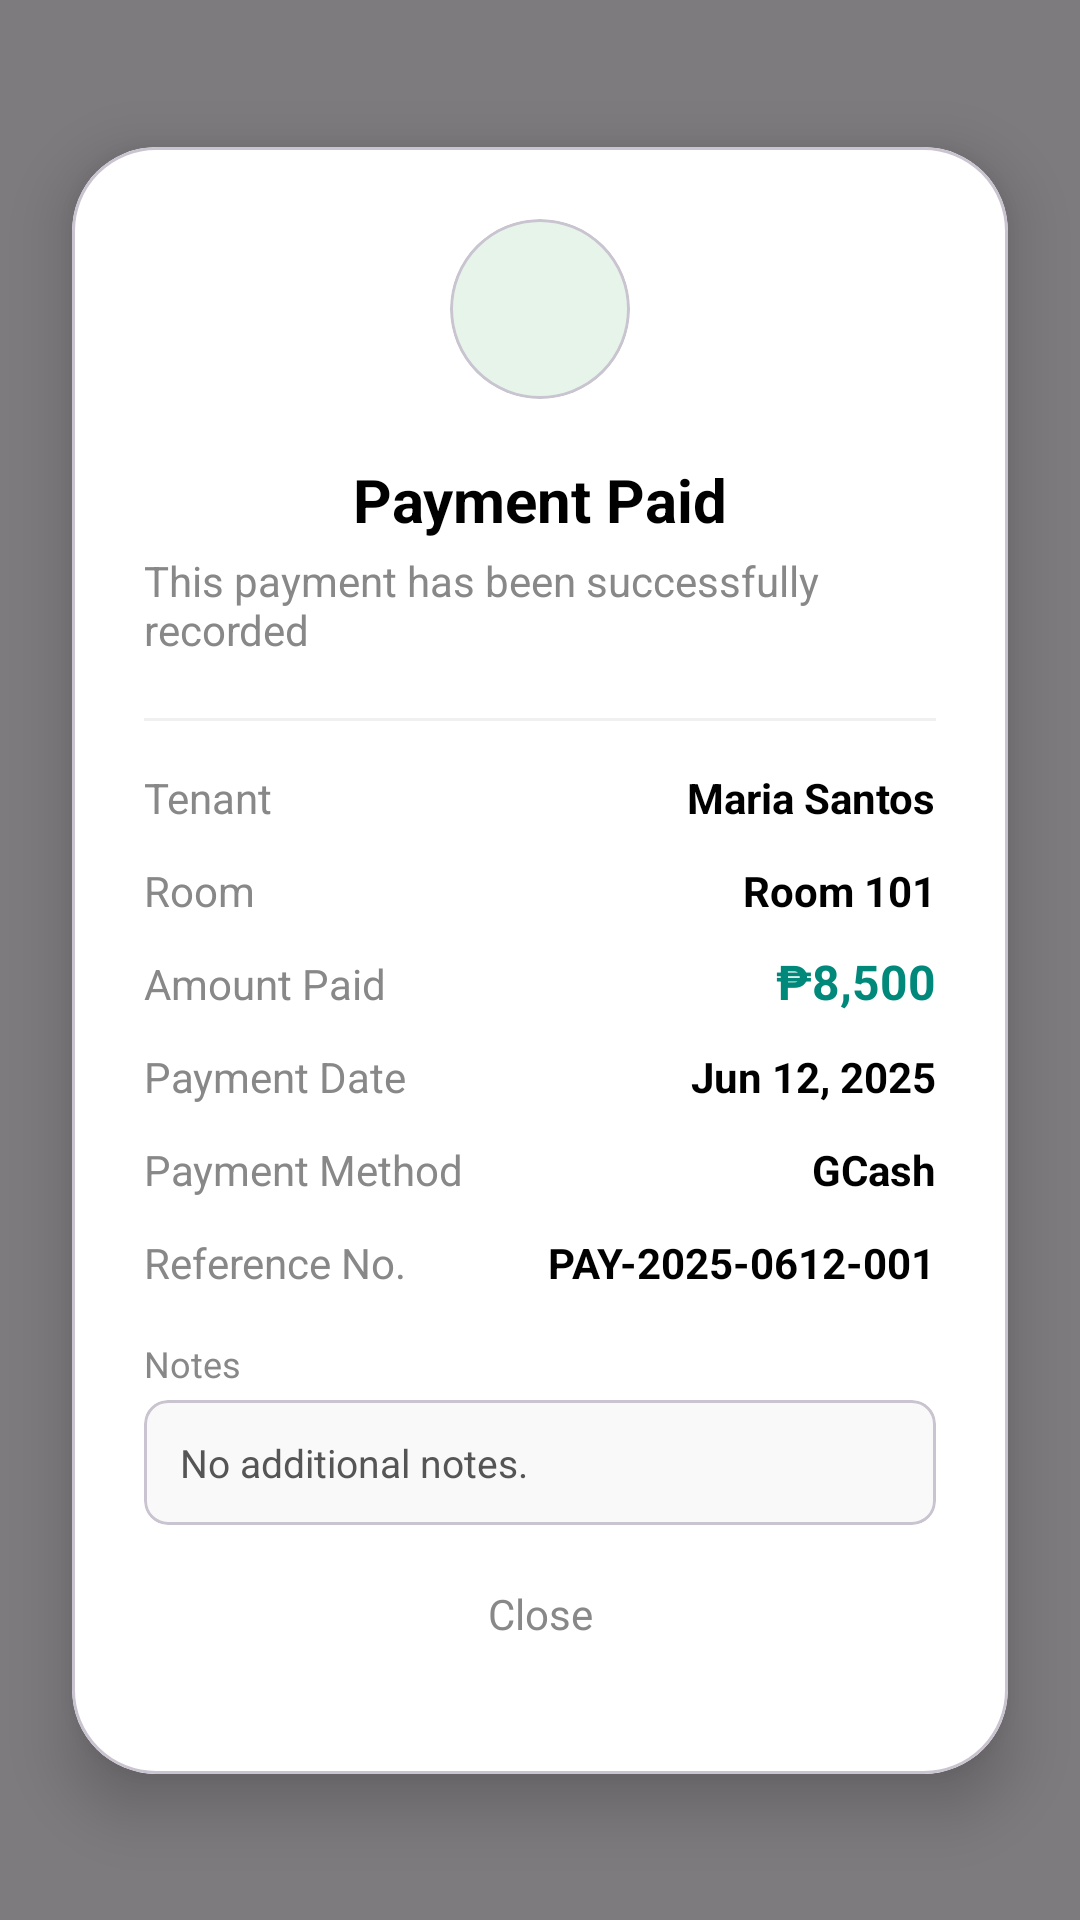

Produce the Android XML layout that renders to this screen, including the resource entries it uses.
<!-- AndroidManifest.xml: application theme Theme.AppDevAdmin -->
<!-- res/layout/fragment_payment_paid.xml -->
<?xml version="1.0" encoding="utf-8"?>
<androidx.constraintlayout.widget.ConstraintLayout xmlns:android="http://schemas.android.com/apk/res/android"
    xmlns:app="http://schemas.android.com/apk/res-auto"
    xmlns:tools="http://schemas.android.com/tools"
    android:layout_width="match_parent"
    android:layout_height="match_parent"
    android:background="#80000000"
    android:clickable="true"
    android:focusable="true">

    <com.google.android.material.card.MaterialCardView
        android:layout_width="match_parent"
        android:layout_height="wrap_content"
        android:layout_marginHorizontal="24dp"
        app:cardBackgroundColor="#FFFFFF"
        app:cardCornerRadius="28dp"
        app:cardElevation="12dp"
        app:layout_constraintBottom_toBottomOf="parent"
        app:layout_constraintEnd_toEndOf="parent"
        app:layout_constraintStart_toStartOf="parent"
        app:layout_constraintTop_toTopOf="parent">

        <androidx.constraintlayout.widget.ConstraintLayout
            android:layout_width="match_parent"
            android:layout_height="wrap_content"
            android:padding="24dp">

            <com.google.android.material.card.MaterialCardView
                android:id="@+id/iconCard"
                android:layout_width="60dp"
                android:layout_height="60dp"
                app:cardBackgroundColor="#E6F4EA"
                app:cardCornerRadius="30dp"
                app:cardElevation="0dp"
                app:layout_constraintEnd_toEndOf="parent"
                app:layout_constraintStart_toStartOf="parent"
                app:layout_constraintTop_toTopOf="parent">

                <ImageView
                    android:layout_width="32dp"
                    android:layout_height="32dp"
                    android:layout_gravity="center"
                    android:src="@drawable/check_svgrepo_com"
                    app:tint="#1E8E3E" />
            </com.google.android.material.card.MaterialCardView>

            <TextView
                android:id="@+id/tvTitle"
                android:layout_width="wrap_content"
                android:layout_height="wrap_content"
                android:layout_marginTop="20dp"
                android:text="Payment Paid"
                android:textColor="#000000"
                android:textSize="20sp"
                android:textStyle="bold"
                app:layout_constraintEnd_toEndOf="parent"
                app:layout_constraintStart_toStartOf="parent"
                app:layout_constraintTop_toBottomOf="@id/iconCard" />

            <TextView
                android:id="@+id/tvSubtitle"
                android:layout_width="wrap_content"
                android:layout_height="wrap_content"
                android:layout_marginTop="4dp"
                android:text="This payment has been successfully recorded"
                android:textColor="#888888"
                android:textSize="14sp"
                app:layout_constraintEnd_toEndOf="parent"
                app:layout_constraintStart_toStartOf="parent"
                app:layout_constraintTop_toBottomOf="@id/tvTitle" />

            <View
                android:id="@+id/divider"
                android:layout_width="match_parent"
                android:layout_height="1dp"
                android:layout_marginTop="20dp"
                android:background="#F0F0F0"
                app:layout_constraintTop_toBottomOf="@id/tvSubtitle" />

            <TextView
                android:id="@+id/lblTenant"
                android:layout_width="wrap_content"
                android:layout_height="wrap_content"
                android:layout_marginTop="16dp"
                android:text="Tenant"
                android:textColor="#888888"
                android:textSize="14sp"
                app:layout_constraintStart_toStartOf="parent"
                app:layout_constraintTop_toBottomOf="@id/divider" />

            <TextView
                android:id="@+id/tvTenantName"
                android:layout_width="wrap_content"
                android:layout_height="wrap_content"
                android:text="Maria Santos"
                android:textColor="#000000"
                android:textSize="14sp"
                android:textStyle="bold"
                app:layout_constraintBaseline_toBaselineOf="@id/lblTenant"
                app:layout_constraintEnd_toEndOf="parent" />

            <TextView
                android:id="@+id/lblRoom"
                android:layout_width="wrap_content"
                android:layout_height="wrap_content"
                android:layout_marginTop="12dp"
                android:text="Room"
                android:textColor="#888888"
                android:textSize="14sp"
                app:layout_constraintStart_toStartOf="parent"
                app:layout_constraintTop_toBottomOf="@id/lblTenant" />

            <TextView
                android:id="@+id/tvRoom"
                android:layout_width="wrap_content"
                android:layout_height="wrap_content"
                android:text="Room 101"
                android:textColor="#000000"
                android:textSize="14sp"
                android:textStyle="bold"
                app:layout_constraintBaseline_toBaselineOf="@id/lblRoom"
                app:layout_constraintEnd_toEndOf="parent" />

            <TextView
                android:id="@+id/lblAmount"
                android:layout_width="wrap_content"
                android:layout_height="wrap_content"
                android:layout_marginTop="12dp"
                android:text="Amount Paid"
                android:textColor="#888888"
                android:textSize="14sp"
                app:layout_constraintStart_toStartOf="parent"
                app:layout_constraintTop_toBottomOf="@id/lblRoom" />

            <TextView
                android:id="@+id/tvAmount"
                android:layout_width="wrap_content"
                android:layout_height="wrap_content"
                android:text="₱8,500"
                android:textColor="#00897B"
                android:textSize="16sp"
                android:textStyle="bold"
                app:layout_constraintBaseline_toBaselineOf="@id/lblAmount"
                app:layout_constraintEnd_toEndOf="parent" />

            <TextView
                android:id="@+id/lblDate"
                android:layout_width="wrap_content"
                android:layout_height="wrap_content"
                android:layout_marginTop="12dp"
                android:text="Payment Date"
                android:textColor="#888888"
                android:textSize="14sp"
                app:layout_constraintStart_toStartOf="parent"
                app:layout_constraintTop_toBottomOf="@id/lblAmount" />

            <TextView
                android:id="@+id/tvDate"
                android:layout_width="wrap_content"
                android:layout_height="wrap_content"
                android:text="Jun 12, 2025"
                android:textColor="#000000"
                android:textSize="14sp"
                android:textStyle="bold"
                app:layout_constraintBaseline_toBaselineOf="@id/lblDate"
                app:layout_constraintEnd_toEndOf="parent" />

            <TextView
                android:id="@+id/lblMethod"
                android:layout_width="wrap_content"
                android:layout_height="wrap_content"
                android:layout_marginTop="12dp"
                android:text="Payment Method"
                android:textColor="#888888"
                android:textSize="14sp"
                app:layout_constraintStart_toStartOf="parent"
                app:layout_constraintTop_toBottomOf="@id/lblDate" />

            <TextView
                android:id="@+id/tvMethod"
                android:layout_width="wrap_content"
                android:layout_height="wrap_content"
                android:text="GCash"
                android:textColor="#000000"
                android:textSize="14sp"
                android:textStyle="bold"
                app:layout_constraintBaseline_toBaselineOf="@id/lblMethod"
                app:layout_constraintEnd_toEndOf="parent" />

            <TextView
                android:id="@+id/lblRef"
                android:layout_width="wrap_content"
                android:layout_height="wrap_content"
                android:layout_marginTop="12dp"
                android:text="Reference No."
                android:textColor="#888888"
                android:textSize="14sp"
                app:layout_constraintStart_toStartOf="parent"
                app:layout_constraintTop_toBottomOf="@id/lblMethod" />

            <TextView
                android:id="@+id/tvRef"
                android:layout_width="wrap_content"
                android:layout_height="wrap_content"
                android:text="PAY-2025-0612-001"
                android:textColor="#000000"
                android:textSize="14sp"
                android:textStyle="bold"
                app:layout_constraintBaseline_toBaselineOf="@id/lblRef"
                app:layout_constraintEnd_toEndOf="parent" />

            <TextView
                android:id="@+id/lblNotes"
                android:layout_width="wrap_content"
                android:layout_height="wrap_content"
                android:layout_marginTop="16dp"
                android:text="Notes"
                android:textColor="#888888"
                android:textSize="12sp"
                app:layout_constraintStart_toStartOf="parent"
                app:layout_constraintTop_toBottomOf="@id/lblRef" />

            <com.google.android.material.card.MaterialCardView
                android:id="@+id/notesContainer"
                android:layout_width="match_parent"
                android:layout_height="wrap_content"
                android:layout_marginTop="4dp"
                app:cardBackgroundColor="#F9F9F9"
                app:cardCornerRadius="8dp"
                app:cardElevation="0dp"
                app:layout_constraintTop_toBottomOf="@id/lblNotes">

                <TextView
                    android:id="@+id/tvNotes"
                    android:layout_width="match_parent"
                    android:layout_height="wrap_content"
                    android:padding="12dp"
                    android:text="No additional notes."
                    android:textColor="#555555"
                    android:textSize="13sp" />
            </com.google.android.material.card.MaterialCardView>

            <TextView
                android:id="@+id/btnClose"
                android:layout_width="wrap_content"
                android:layout_height="wrap_content"
                android:padding="20dp"
                android:text="Close"
                android:textColor="#888888"
                android:textSize="14sp"
                app:layout_constraintEnd_toEndOf="parent"
                app:layout_constraintStart_toStartOf="parent"
                app:layout_constraintTop_toBottomOf="@+id/notesContainer" />

        </androidx.constraintlayout.widget.ConstraintLayout>
    </com.google.android.material.card.MaterialCardView>
</androidx.constraintlayout.widget.ConstraintLayout>
<!-- resources referenced by this layout -->
<resources>
  <style name="Theme.AppDevAdmin" parent="Base.Theme.AppDevAdmin" />
  <style name="Base.Theme.AppDevAdmin" parent="Theme.Material3.DayNight.NoActionBar">
          
          
      </style>
</resources>
